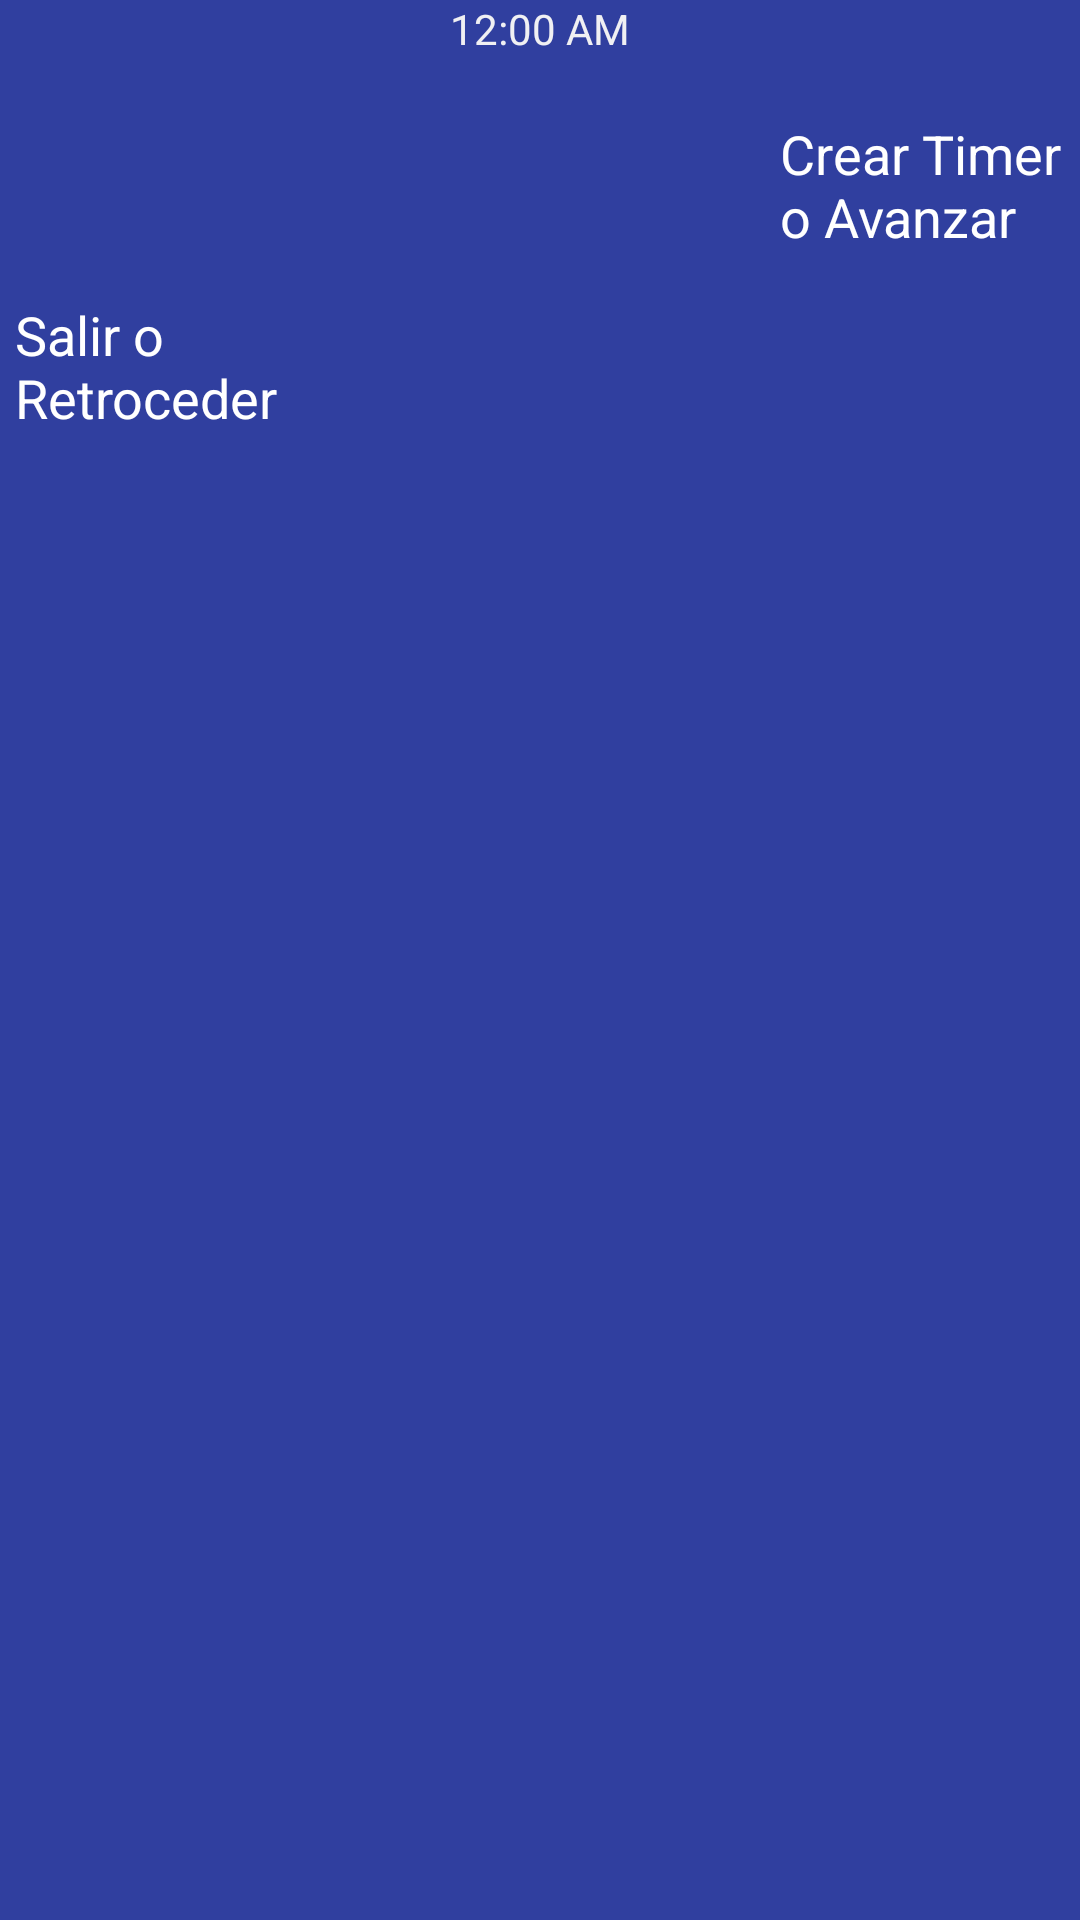

Here is an Android app screen rendered from its layout file. Give the layout XML and the strings, colors and styles it references.
<!-- AndroidManifest.xml: application theme android:Theme.DeviceDefault -->
<!-- res/layout/activity_main_tutorial.xml -->
<?xml version="1.0" encoding="utf-8"?>
<RelativeLayout
    xmlns:android="http://schemas.android.com/apk/res/android"
    xmlns:tools="http://schemas.android.com/tools"
    tools:context="com.example.rafi.watchtimerv2.MainActivity"
    android:id="@+id/main"
    android:layout_width="match_parent"
    android:layout_height="match_parent"
    android:background="#303F9F">

    <TextClock
        android:layout_width="wrap_content"
        android:layout_height="wrap_content"
        android:id="@+id/textClock"
        android:layout_alignParentTop="true"
        android:layout_centerHorizontal="true" />

    <ImageView
        android:layout_width="wrap_content"
        android:layout_height="wrap_content"
        android:id="@+id/swipeleft"
        android:src="@drawable/ic_swipe_left_48dp"
        android:layout_below="@+id/textClock"
        android:layout_marginLeft="10dp" />

    <TextView
        android:layout_width="wrap_content"
        android:layout_height="wrap_content"
        android:text="Crear Timer o Avanzar"
        android:textAlignment="center"
        android:id="@+id/textswipeleft"
        android:layout_alignTop="@+id/swipeleft"
        android:layout_alignParentEnd="true"
        android:maxWidth="95dp"
        android:textSize="18sp"
        android:textColor="@color/white"
        android:layout_marginTop="20dp"
        android:layout_marginRight="5dp"/>

    <ImageView
        android:layout_width="wrap_content"
        android:layout_height="wrap_content"
        android:id="@+id/swiperight"
        android:src="@drawable/ic_trending_flat_white_48dp"
        android:layout_below="@+id/textswipeleft"
        android:layout_alignParentEnd="true"
        android:layout_marginRight="10dp" />

    <TextView
        android:layout_width="wrap_content"
        android:layout_height="wrap_content"
        android:text="Salir o Retroceder"
        android:textAlignment="center"
        android:id="@+id/textswiperight"
        android:layout_alignTop="@+id/swiperight"
        android:layout_below="@+id/swipeleft"
        android:maxWidth="95dp"
        android:textSize="18sp"
        android:textColor="@color/white"
        android:layout_marginTop="15dp"
        android:layout_marginLeft="5dp"/>


</RelativeLayout>
<!-- resources referenced by this layout -->
<resources>

  <!-- not gathered from this repository: default colours our renderer supplied (Android Studio template values) -->
  <color name="white">#FFFFFFFF</color>
</resources>
